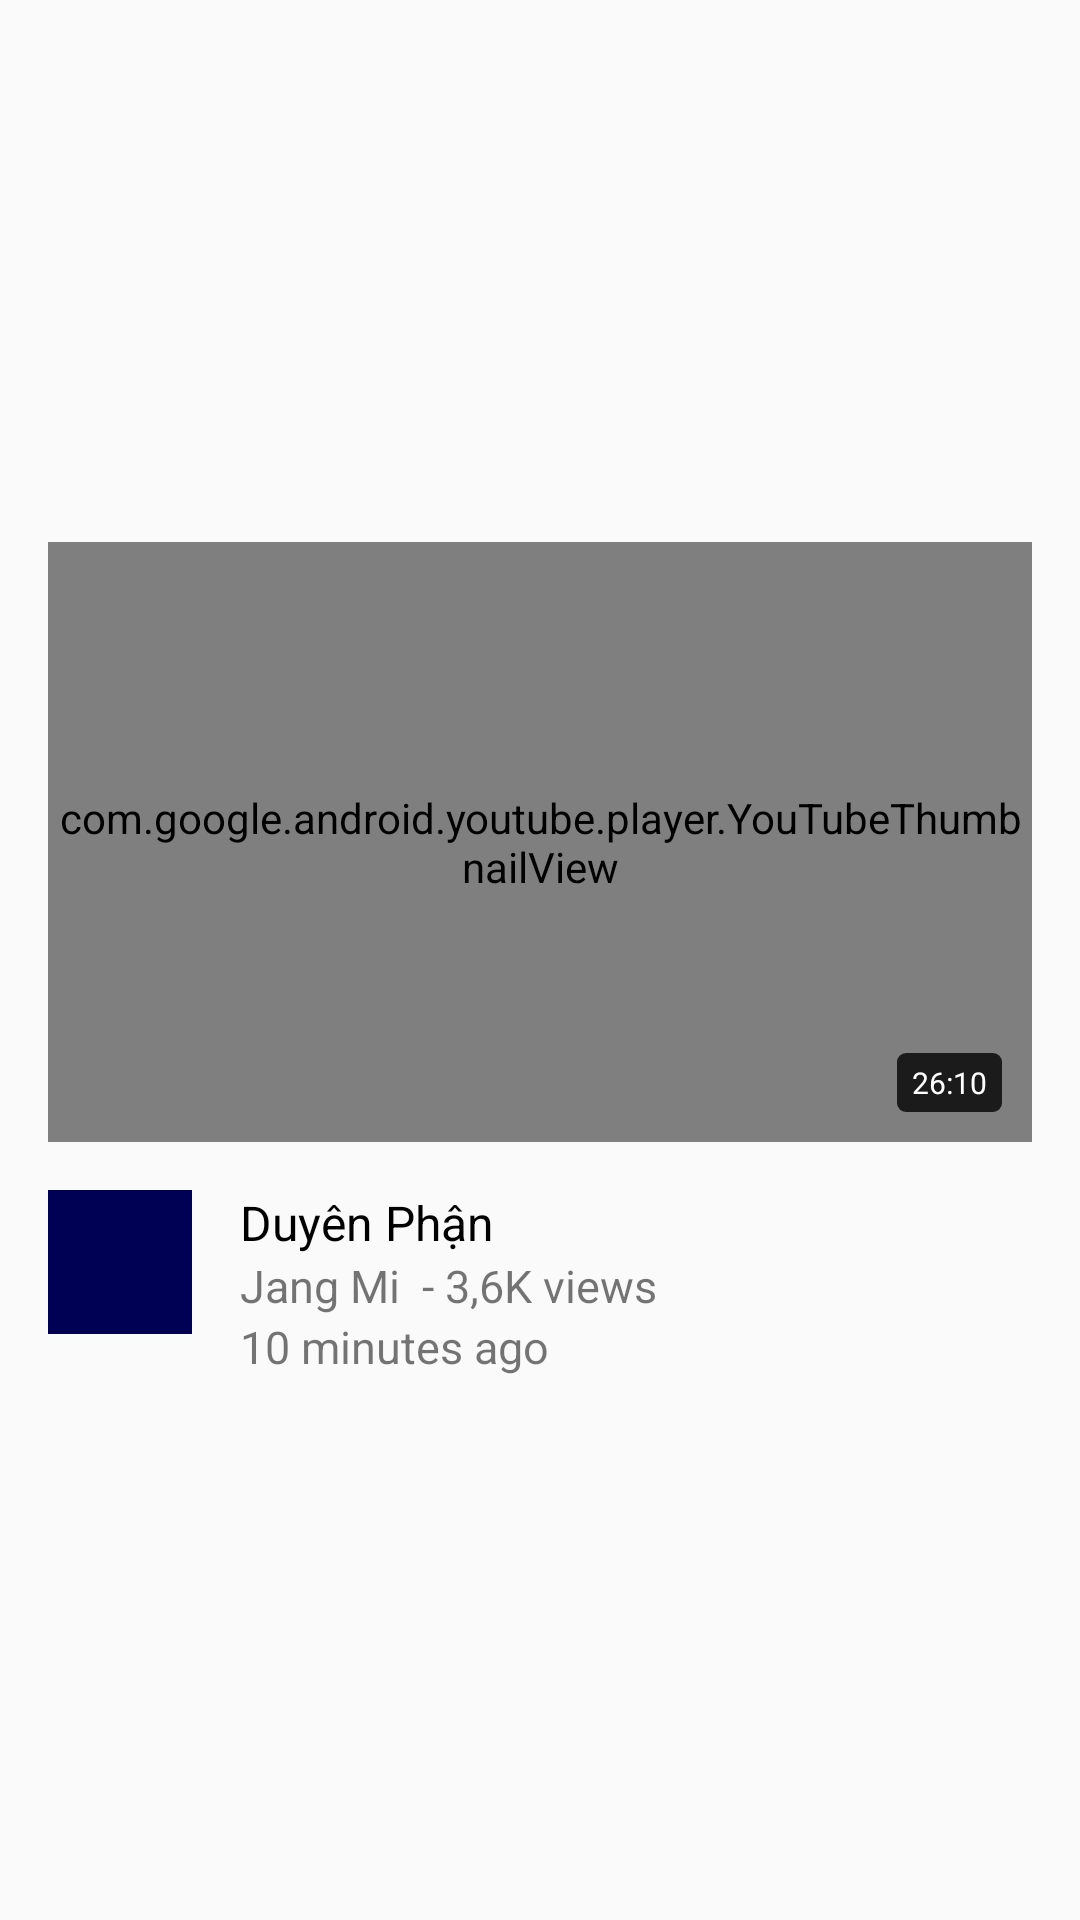

Layout XML and referenced resources for this Android screen:
<!-- AndroidManifest.xml: application theme MyMaterialTheme -->
<!-- res/layout/video_item.xml -->
<?xml version="1.0" encoding="utf-8"?>
<LinearLayout xmlns:android="http://schemas.android.com/apk/res/android"
    android:layout_width="match_parent"
    android:layout_height="wrap_content"
    android:background="?android:attr/activatedBackgroundIndicator"
    android:gravity="center"
    android:orientation="vertical"
    android:padding="16dp">

    <RelativeLayout
        android:layout_width="match_parent"
        android:layout_height="200dp"
        android:layout_marginBottom="16dp">

        
        <com.google.android.youtube.player.YouTubeThumbnailView
            android:id="@+id/thumbnail"
            android:layout_width="match_parent"
            android:layout_height="200dp"
            android:adjustViewBounds="true"
            android:scaleType="centerCrop"
            android:src="@color/colorloadingThumbnail" />

        
        <TextView
            android:id="@+id/time_duration"
            android:layout_width="wrap_content"
            android:layout_height="wrap_content"
            android:layout_alignParentBottom="true"
            android:layout_alignParentEnd="true"
            android:layout_alignParentRight="true"
            android:layout_margin="10dp"
            android:background="@drawable/bg_duration"
            android:paddingBottom="3dp"
            android:paddingLeft="5dp"
            android:paddingRight="5dp"
            android:paddingTop="3dp"
            android:text="26:10"
            android:textColor="#fff"
            android:textSize="10dp" />
    </RelativeLayout>


    <LinearLayout
        android:layout_width="match_parent"
        android:layout_height="wrap_content"
        android:orientation="horizontal">

        <ImageView
            android:layout_width="48dp"
            android:layout_height="48dp"
            android:background="#005" />

        <RelativeLayout
            android:layout_width="match_parent"
            android:layout_height="wrap_content"
            android:layout_marginLeft="16dp">

            
            <TextView
                android:id="@+id/title"
                android:layout_width="wrap_content"
                android:layout_height="wrap_content"
                android:layout_gravity="center_vertical"
                android:maxLines="2"
                android:text="Duyên Phận"
                android:textAppearance="?android:attr/textAppearanceSmall"
                android:textColor="#000"
                android:textSize="16dp" />

            
            <TextView
                android:id="@+id/channel"
                android:layout_width="wrap_content"
                android:layout_height="wrap_content"
                android:layout_below="@+id/title"
                android:maxLength="20"
                android:maxLines="1"
                android:text="Jang Mi "
                android:textSize="15dp" />

            <TextView
                android:id="@+id/item_1"
                android:layout_width="wrap_content"
                android:layout_height="wrap_content"
                android:layout_below="@+id/title"
                android:layout_toRightOf="@+id/channel"
                android:text=" - "
                android:textSize="15dp" />

            
            <TextView
                android:id="@+id/video_view_count"
                android:layout_width="wrap_content"
                android:layout_height="wrap_content"
                android:layout_below="@+id/title"
                android:layout_toRightOf="@+id/item_1"
                android:text="3,6K views"
                android:textSize="15dp" />

            
            <TextView
                android:id="@+id/video_publish_time"
                android:layout_width="wrap_content"
                android:layout_height="wrap_content"
                android:layout_below="@+id/channel"
                android:text="10 minutes ago"
                android:textSize="15dp" />

        </RelativeLayout>

    </LinearLayout>

</LinearLayout>
<!-- resources referenced by this layout -->
<resources>
  <color name="colorloadingThumbnail">#E0E0E0</color>
  <!-- drawable bg_duration (drawable) -->
  <?xml version="1.0" encoding="utf-8"?>
  <shape xmlns:android="http://schemas.android.com/apk/res/android"
      android:shape="rectangle">
      <corners android:radius="3dp" />
  
      <solid android:color="#c8000000" />
  </shape>
  <style name="MyMaterialTheme" parent="MyMaterialTheme.Base">
  
      </style>
  <style name="MyMaterialTheme.Base" parent="Theme.AppCompat.Light.DarkActionBar">
          <item name="windowNoTitle">true</item>
           <item name="windowActionBar">false</item>
          <item name="colorPrimary">@color/colorPrimary</item>
          <item name="colorPrimaryDark">@color/colorPrimaryDark</item>
          <item name="colorAccent">@color/colorAccent</item>
      </style>
  <color name="colorPrimary">#3F51B5</color>
  <color name="colorPrimaryDark">#303F9F</color>
  <color name="colorAccent">#FF4081</color>
</resources>
